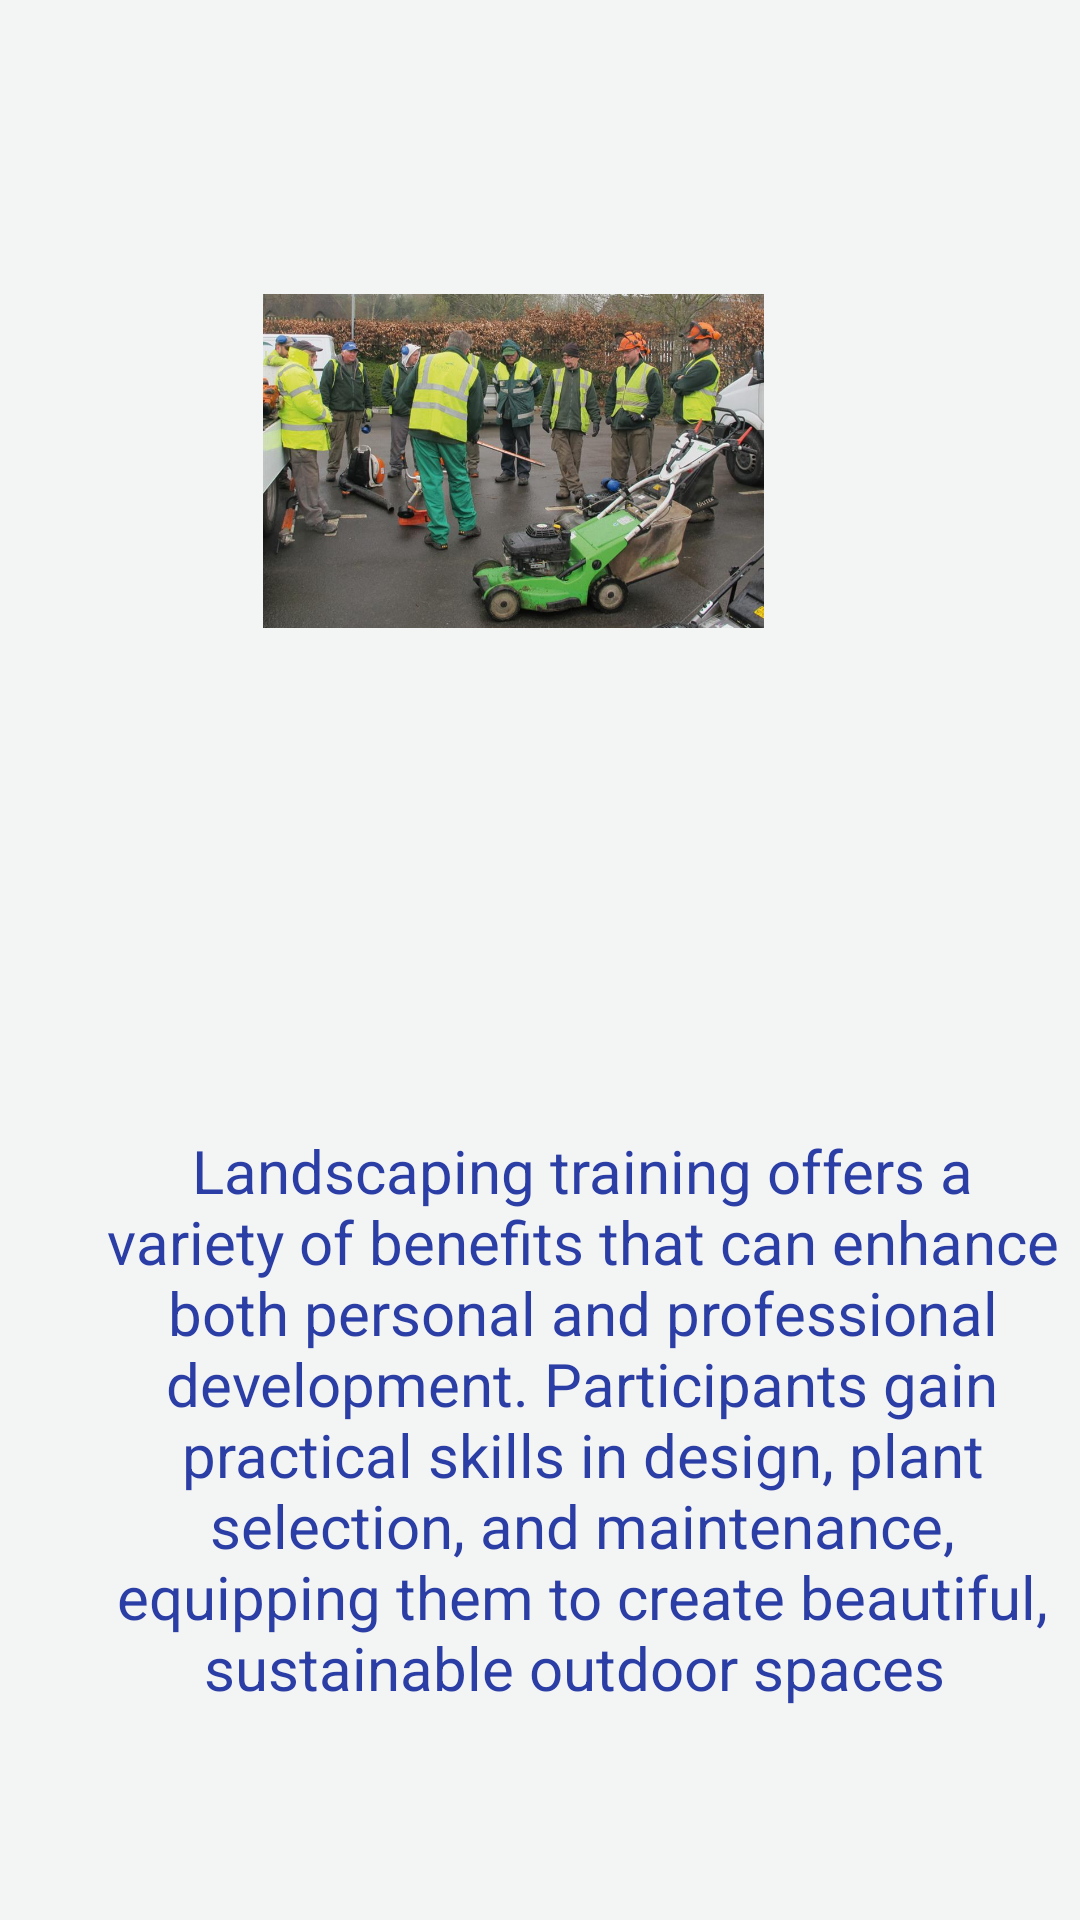

The Android layout XML behind this screen, and the referenced resources:
<!-- AndroidManifest.xml: application theme Theme.EMPN -->
<!-- res/layout/activity_landscaping.xml -->
<?xml version="1.0" encoding="utf-8"?>
<androidx.constraintlayout.widget.ConstraintLayout xmlns:android="http://schemas.android.com/apk/res/android"
    xmlns:app="http://schemas.android.com/apk/res-auto"
    xmlns:tools="http://schemas.android.com/tools"
    android:id="@+id/main"
    android:layout_width="match_parent"
    android:layout_height="match_parent"
    android:background="#F3F4F4"
    tools:context=".landscaping">

    <Button
        android:id="@+id/Join_Us_Button5"
        android:layout_width="wrap_content"
        android:layout_height="wrap_content"
        android:layout_marginStart="145dp"
        android:layout_marginTop="680dp"
        android:layout_marginEnd="171dp"
        android:layout_marginBottom="3dp"
        android:backgroundTint="#0B7066"
        android:text="Join us"
        app:layout_constraintBottom_toBottomOf="parent"
        app:layout_constraintEnd_toEndOf="parent"
        app:layout_constraintStart_toStartOf="parent"
        app:layout_constraintTop_toTopOf="parent" />



    <ImageView
        android:id="@+id/imageView8"
        android:layout_width="167dp"
        android:layout_height="142dp"
        android:layout_marginStart="113dp"
        android:layout_marginTop="128dp"
        android:layout_marginEnd="131dp"
        android:layout_marginBottom="461dp"
        app:layout_constraintBottom_toBottomOf="parent"
        app:layout_constraintEnd_toEndOf="parent"
        app:layout_constraintStart_toStartOf="parent"
        app:layout_constraintTop_toTopOf="parent"
        app:srcCompat="@drawable/landscapingemp" />

    <TextView
        android:id="@+id/textView9"
        android:layout_width="331dp"
        android:layout_height="331dp"
        android:layout_marginStart="54dp"
        android:layout_marginTop="353dp"
        android:layout_marginEnd="26dp"
        android:layout_marginBottom="47dp"
        android:gravity="center"
        android:text="Landscaping training offers a variety of benefits that can enhance both personal and professional development. Participants gain practical skills in design, plant selection, and maintenance, equipping them to create beautiful, sustainable outdoor spaces "
        android:textColor="#2B3EA6"
        android:textSize="20dp"
        app:layout_constraintBottom_toBottomOf="parent"
        app:layout_constraintEnd_toEndOf="parent"
        app:layout_constraintStart_toStartOf="parent"
        app:layout_constraintTop_toTopOf="parent" />



    <TextView
        android:id="@+id/textView11"
        android:layout_width="wrap_content"
        android:layout_height="wrap_content"
        android:layout_marginStart="135dp"
        android:layout_marginTop="100dp"
        android:layout_marginEnd="160dp"
        android:layout_marginBottom="604dp"
        android:text="Landscaping"
        android:textColor="#2B3EA6"
        android:textSize="20dp"
        android:textStyle="bold"
        app:layout_constraintBottom_toBottomOf="parent"
        app:layout_constraintEnd_toEndOf="parent"
        app:layout_constraintStart_toStartOf="parent"
        app:layout_constraintTop_toTopOf="parent" />

    <Button
        android:id="@+id/Sewing_Button2"
        android:layout_width="wrap_content"
        android:layout_height="wrap_content"
        android:layout_marginStart="157dp"
        android:layout_marginTop="4dp"
        android:layout_marginEnd="160dp"
        android:layout_marginBottom="679dp"
        android:backgroundTint="#24716A"
        android:text="Sewing"
        app:layout_constraintBottom_toBottomOf="parent"
        app:layout_constraintEnd_toEndOf="parent"
        app:layout_constraintStart_toStartOf="parent"
        app:layout_constraintTop_toTopOf="parent" />

    <Button
        android:id="@+id/Life_skills_Button2"
        android:layout_width="wrap_content"
        android:layout_height="wrap_content"
        android:layout_marginStart="2dp"
        android:layout_marginTop="4dp"
        android:layout_marginEnd="298dp"
        android:layout_marginBottom="679dp"
        android:backgroundTint="#24716A"
        android:text="Life Skill's"
        app:layout_constraintBottom_toBottomOf="parent"
        app:layout_constraintEnd_toEndOf="parent"
        app:layout_constraintStart_toStartOf="parent"
        app:layout_constraintTop_toTopOf="parent" />

    <Button
        android:id="@+id/First_Aid_Button1"
        android:layout_width="wrap_content"
        android:layout_height="wrap_content"
        android:layout_marginStart="284dp"
        android:layout_marginTop="4dp"
        android:layout_marginEnd="26dp"
        android:layout_marginBottom="679dp"
        android:backgroundTint="#24716A"
        android:text="First Aid"
        app:layout_constraintBottom_toBottomOf="parent"
        app:layout_constraintEnd_toEndOf="parent"
        app:layout_constraintStart_toStartOf="parent"
        app:layout_constraintTop_toTopOf="parent" />

    <Button
        android:id="@+id/btnSixWeek_Courses3"
        android:layout_width="match_parent"
        android:layout_height="wrap_content"
        android:layout_marginTop="52dp"
        android:layout_marginBottom="631dp"
        android:backgroundTint="#0B7066"
        android:text="Six-Week Courses"
        app:layout_constraintBottom_toBottomOf="parent"
        app:layout_constraintEnd_toEndOf="parent"
        app:layout_constraintStart_toStartOf="parent"
        app:layout_constraintTop_toTopOf="parent" />


</androidx.constraintlayout.widget.ConstraintLayout>
<!-- resources referenced by this layout -->
<resources>
  <!-- drawable landscapingemp: jpg bitmap (drawable, 96938 bytes) -->
  <style name="Theme.EMPN" parent="Base.Theme.EMPN" />
  <style name="Base.Theme.EMPN" parent="Theme.Material3.DayNight.NoActionBar">
          
          
      </style>
</resources>
